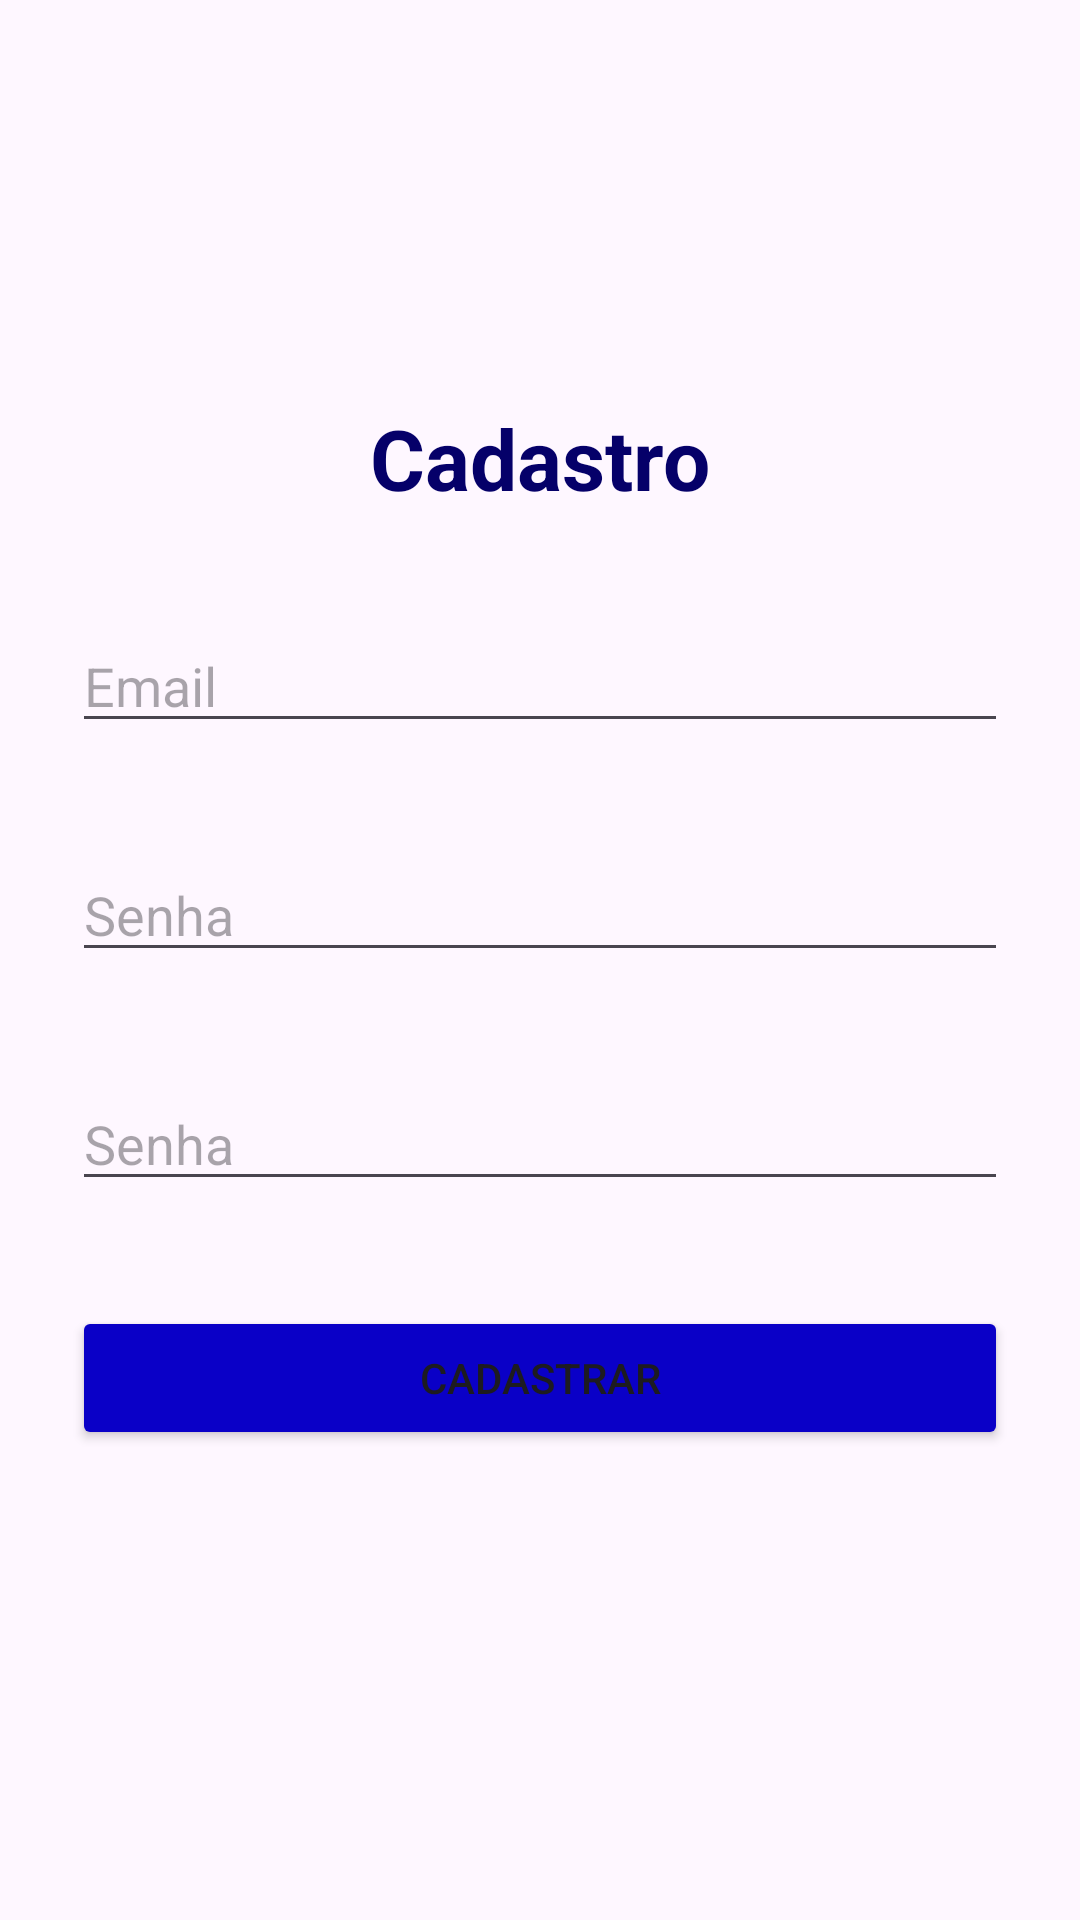

Here is an Android app screen rendered from its layout file. Give the layout XML and the strings, colors and styles it references.
<!-- AndroidManifest.xml: application theme Theme.BancoDeSenhas -->
<!-- res/layout/tela_cadastro.xml -->
<LinearLayout xmlns:android="http://schemas.android.com/apk/res/android"
    android:layout_width="match_parent"
    android:layout_height="match_parent"
    android:orientation="vertical"
    android:padding="24dp">

    <TextView
        android:id="@+id/txtTitulo"
        android:layout_width="wrap_content"
        android:layout_height="wrap_content"
        android:text="Cadastro"
        android:textSize="28sp"
        android:textStyle="bold"
        android:layout_gravity="center_horizontal"
        android:textColor="@color/dark_blue"
        android:layout_marginTop="110sp"
        android:marginBottom="24dp"/>

    <EditText
        android:id="@+id/edtEmail"
        android:layout_width="match_parent"
        android:layout_height="wrap_content"
        android:hint="Email"
        android:layout_marginTop="35sp"
        android:inputType="textEmailAddress"/>

    <EditText
        android:id="@+id/edtSenha"
        android:layout_width="match_parent"
        android:layout_height="wrap_content"
        android:hint="Senha"
        android:layout_marginTop="35sp"
        android:inputType="textPassword"/>

    <EditText
        android:id="@+id/edtSenhaConfirma"
        android:layout_width="match_parent"
        android:layout_height="wrap_content"
        android:hint="Senha"
        android:layout_marginVertical="35sp"
        android:inputType="textPassword"/>

    <Button
        android:id="@+id/btnCadastrar"
        android:layout_width="match_parent"
        android:layout_height="wrap_content"
        android:text="Cadastrar"
        android:marginTop="16dp"
        android:backgroundTint="@color/blue"/>
</LinearLayout>
<!-- resources referenced by this layout -->
<resources>
  <color name="blue">#0a00c7</color>
  <color name="dark_blue">#050069</color>
  <style name="Theme.BancoDeSenhas" parent="Base.Theme.BancoDeSenhas" />
  <style name="Base.Theme.BancoDeSenhas" parent="Theme.Material3.DayNight.NoActionBar">
          
          
      </style>
</resources>
